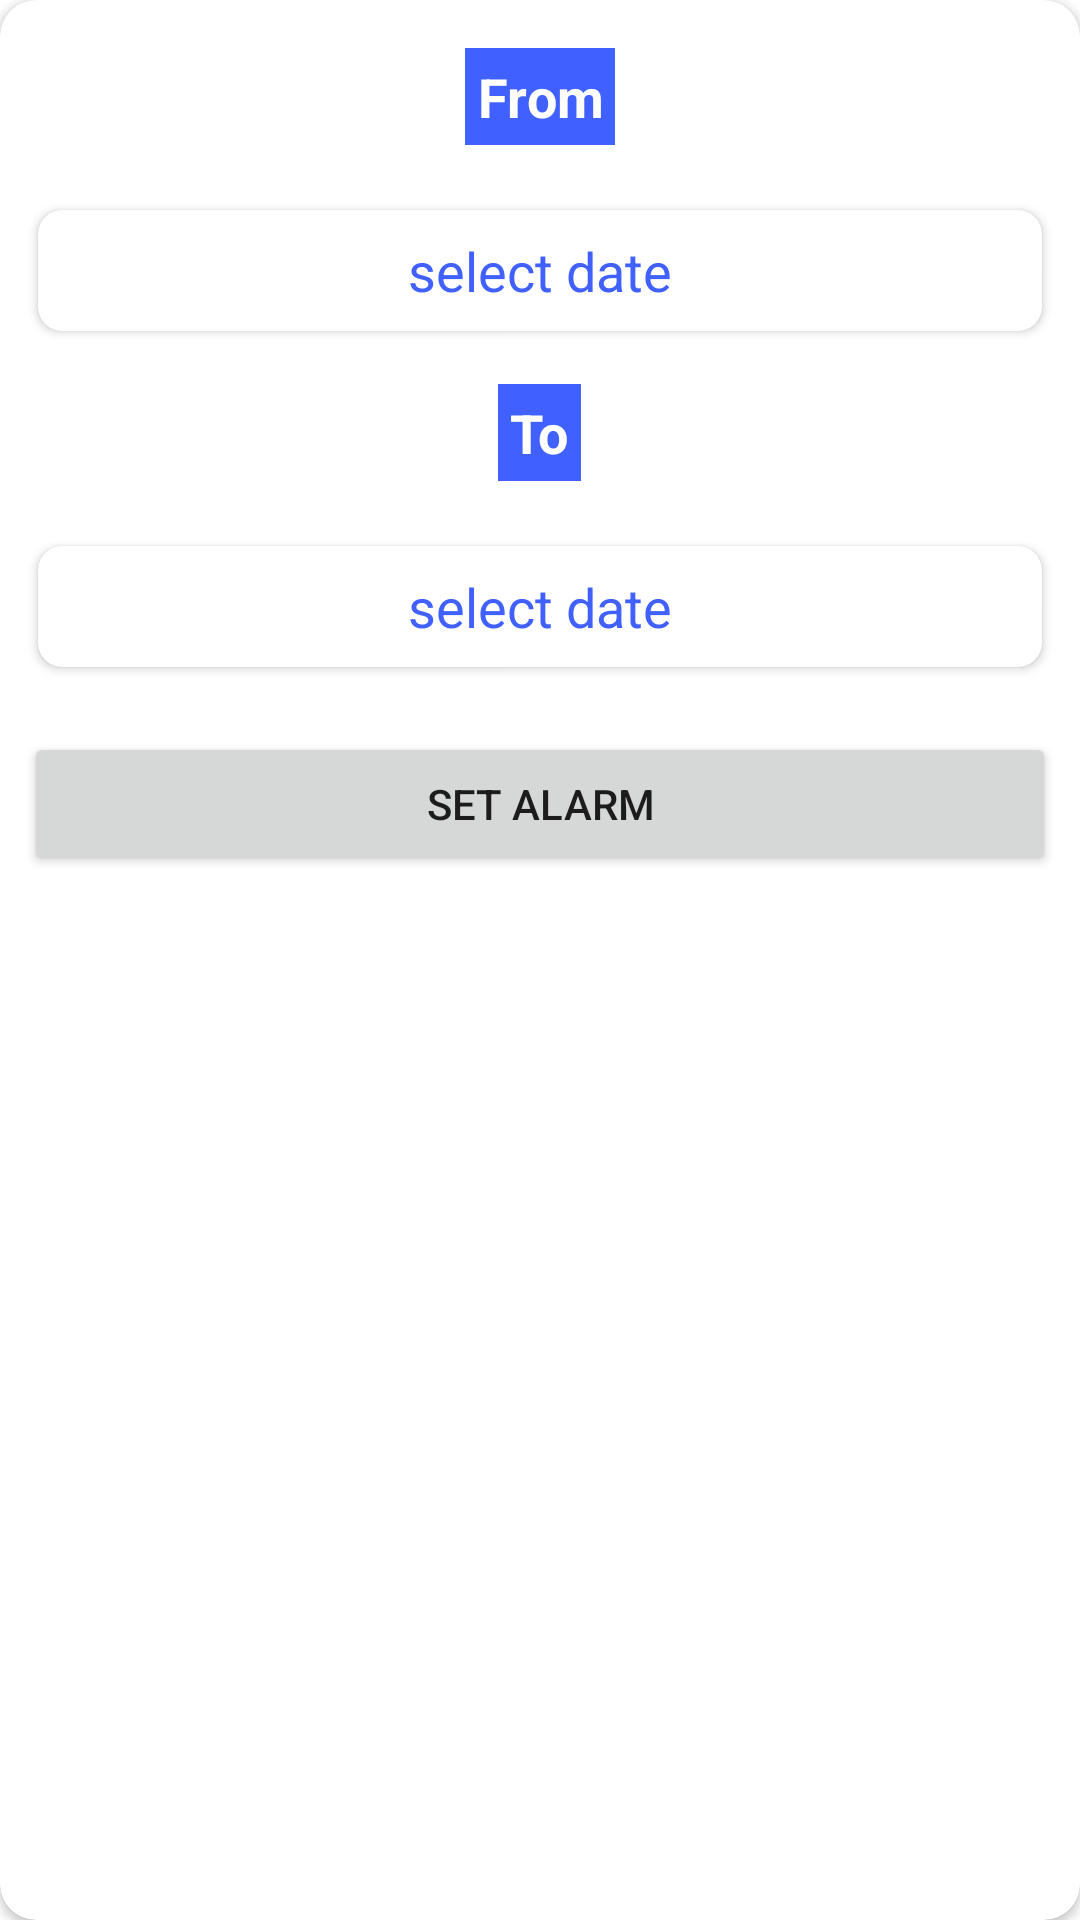

Produce the Android XML layout that renders to this screen, including the resource entries it uses.
<!-- AndroidManifest.xml: application theme Theme.WeatherApp -->
<!-- res/layout/alarm_layout.xml -->
<?xml version="1.0" encoding="utf-8"?>
<androidx.cardview.widget.CardView
    xmlns:android="http://schemas.android.com/apk/res/android"
    xmlns:app="http://schemas.android.com/apk/res-auto"
    android:layout_width="match_parent"
    android:layout_height="wrap_content"
    android:orientation="vertical"
    app:cardCornerRadius="12dp">

    <LinearLayout
        android:layout_width="match_parent"
        android:layout_height="match_parent"
        android:padding="8dp"
        android:layout_marginTop="8dp"
        android:orientation="vertical">

        <TextView
            android:layout_width="wrap_content"
            android:layout_height="wrap_content"
            android:layout_gravity="center"
            android:gravity="center"
            android:background="@color/few_clouds2"
            android:textColor="@color/white"
            android:padding="4dp"
            android:text="@string/from"
            android:textSize="18sp"
            android:textStyle="bold" />

        <androidx.cardview.widget.CardView
            android:layout_width="match_parent"
            android:layout_height="wrap_content"
            android:layout_marginTop="16dp"
            app:cardCornerRadius="8dp"
            app:cardUseCompatPadding="true">

            <LinearLayout
                android:layout_width="match_parent"
                android:layout_height="wrap_content"
                android:orientation="vertical">

                <TextView
                    android:id="@+id/txtFromDate"
                    android:layout_width="match_parent"
                    android:layout_height="wrap_content"
                    android:layout_gravity="center"
                    android:gravity="center"
                    android:padding="8dp"
                    android:textColor="@color/few_clouds2"
                    android:text="@string/select_date"
                    android:textSize="18sp" />


            </LinearLayout>

        </androidx.cardview.widget.CardView>


        <TextView
            android:layout_width="wrap_content"
            android:layout_height="wrap_content"
            android:layout_gravity="center"
            android:background="@color/few_clouds2"
            android:textColor="@color/white"
            android:padding="4dp"
            android:gravity="center"
            android:text="@string/to"
            android:layout_marginTop="12dp"
            android:textSize="18sp"
            android:textStyle="bold" />

        <androidx.cardview.widget.CardView
            android:layout_width="match_parent"
            android:layout_height="wrap_content"
            android:layout_marginTop="16dp"
            app:cardCornerRadius="8dp"
            app:cardUseCompatPadding="true">

            <LinearLayout
                android:layout_width="match_parent"
                android:layout_height="wrap_content"
                android:orientation="vertical">

                <TextView
                    android:id="@+id/txtToDate"
                    android:layout_width="match_parent"
                    android:layout_height="wrap_content"
                    android:layout_gravity="center"
                    android:gravity="center"
                    android:padding="8dp"
                    android:textColor="@color/few_clouds2"
                    android:text="@string/select_date"
                    android:textSize="18sp" />

            </LinearLayout>

        </androidx.cardview.widget.CardView>


        <Button
            android:id="@+id/btnSetAlarm"
            android:layout_marginTop="16dp"
            android:layout_width="match_parent"
            android:layout_height="wrap_content"
            android:text="@string/set_alarm"/>

    </LinearLayout>

</androidx.cardview.widget.CardView>
<!-- resources referenced by this layout -->
<resources>
  <color name="few_clouds2">#4060FF</color>
  <color name="white">#FFFFFFFF</color>
  <string name="from">From</string>
  <string name="select_date">select date</string>
  <string name="set_alarm">Set Alarm</string>
  <string name="to">To</string>
  <style name="Theme.WeatherApp" parent="Theme.MaterialComponents.DayNight.DarkActionBar">
          
          <item name="colorPrimary">@color/purple_500</item>
          <item name="colorPrimaryVariant">@color/purple_700</item>
          <item name="colorOnPrimary">@color/white</item>
          
          <item name="colorSecondary">@color/teal_200</item>
          <item name="colorSecondaryVariant">@color/teal_700</item>
          <item name="colorOnSecondary">@color/black</item>
          
          <item name="android:statusBarColor" tools:targetApi="l">?attr/colorPrimaryVariant</item>
          
      </style>
  <color name="purple_500">#4060FF</color>
  <color name="purple_700">#4060FF</color>
  <color name="teal_200">#FF03DAC5</color>
  <color name="teal_700">#FF018786</color>
  <color name="black">#FF000000</color>
</resources>
